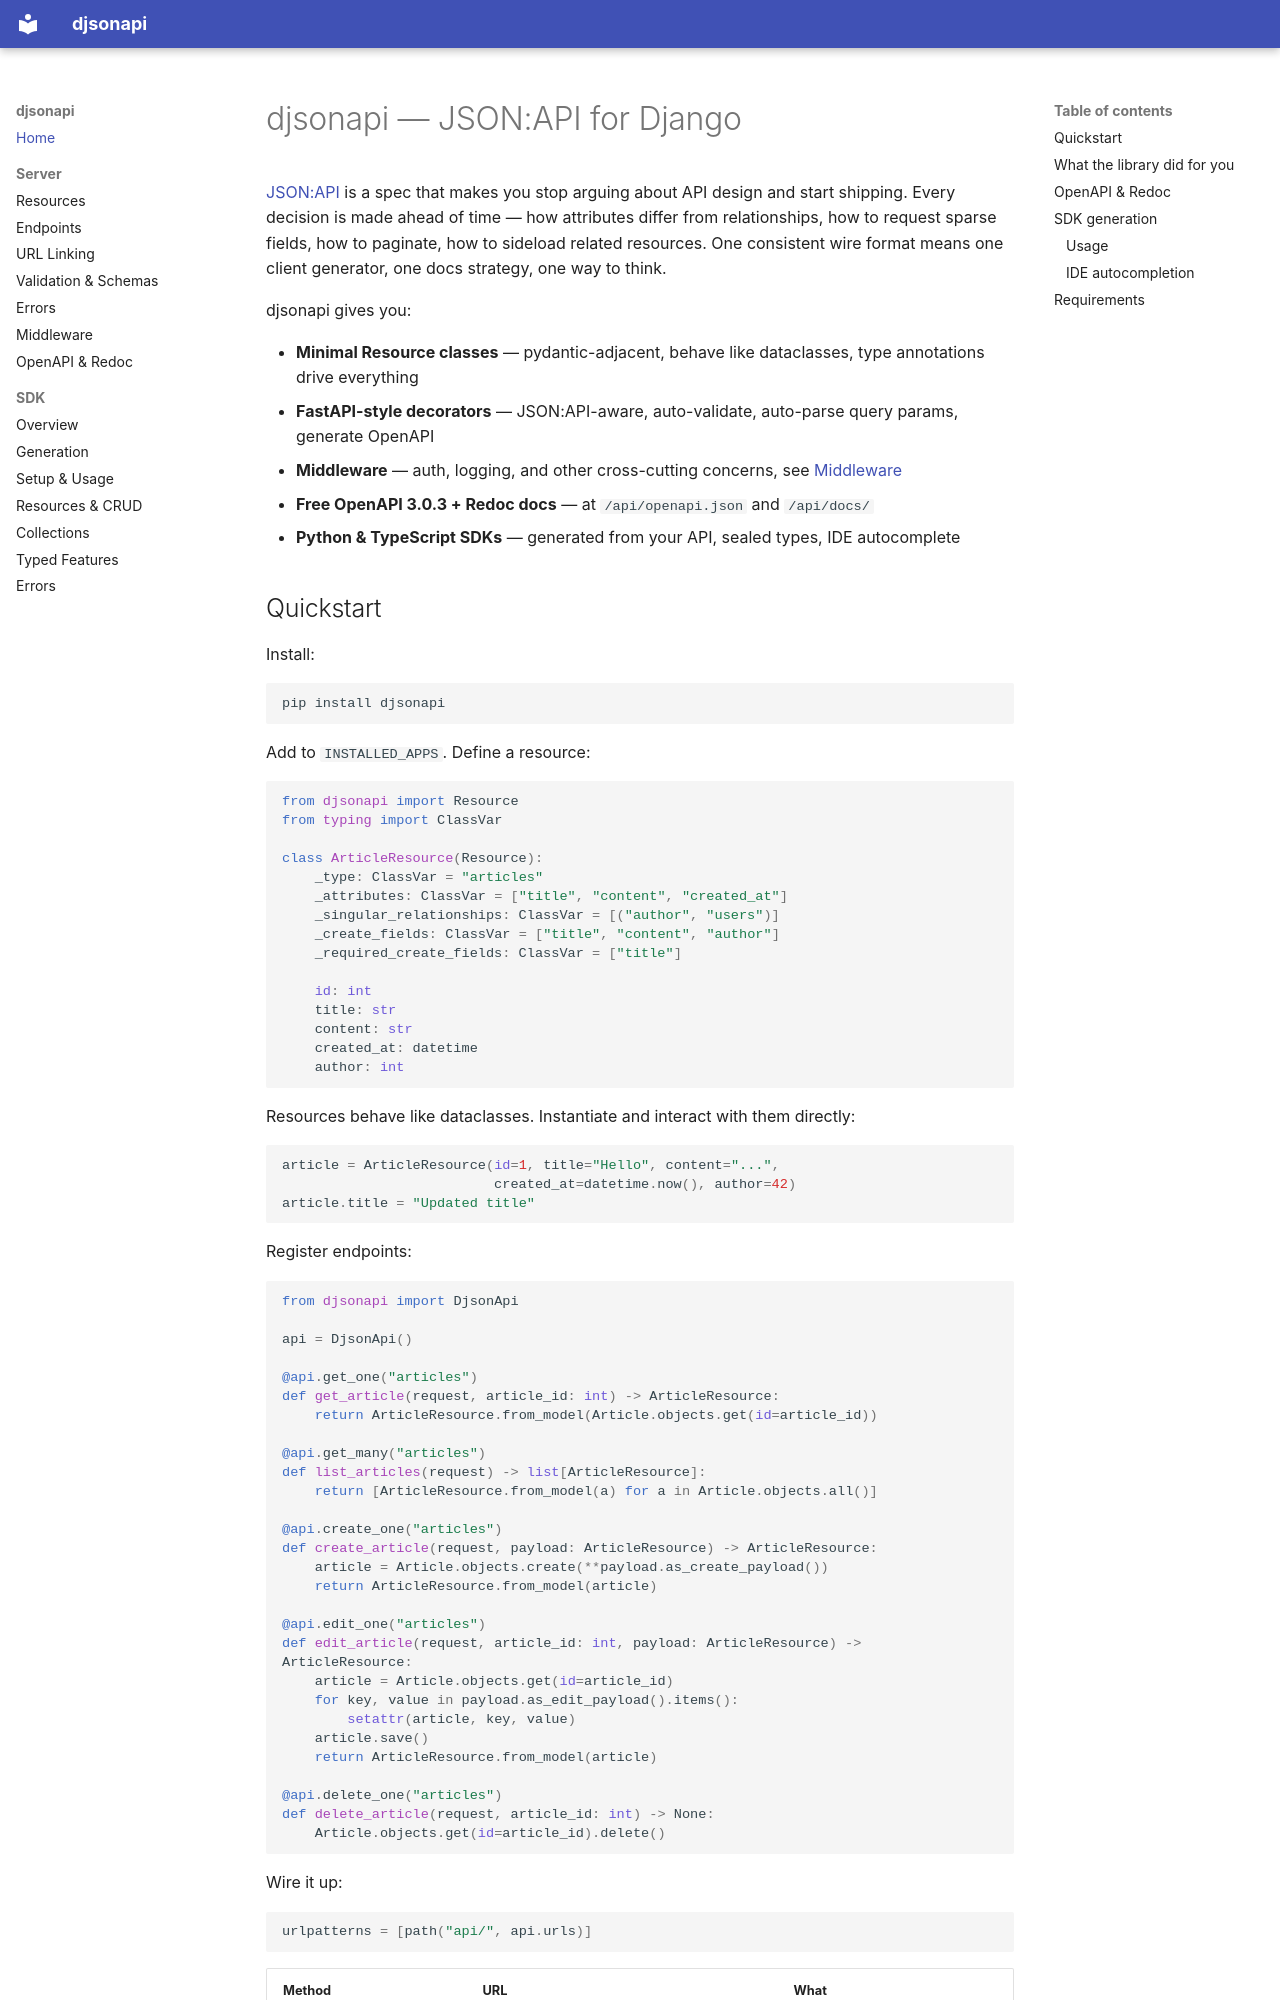

repository: kbairak/djsonapi · page: index.html · generator: mkdocs

# djsonapi — JSON:API for Django

[JSON:API](https://jsonapi.org/) is a spec that makes you stop arguing about API
design and start shipping. Every decision is made ahead of time — how attributes
differ from relationships, how to request sparse fields, how to paginate, how to
sideload related resources. One consistent wire format means one client
generator, one docs strategy, one way to think.

djsonapi gives you:

- **Minimal Resource classes** — pydantic-adjacent, behave like dataclasses,
  type annotations drive everything
- **FastAPI-style decorators** — JSON:API-aware, auto-validate, auto-parse query
  params, generate OpenAPI
- **Middleware** — auth, logging, and other cross-cutting concerns, see
  [Middleware](server/middleware.md)
- **Free OpenAPI 3.0.3 + Redoc docs** — at `/api/openapi.json` and `/api/docs/`
- **Python & TypeScript SDKs** — generated from your API, sealed types, IDE
  autocomplete
